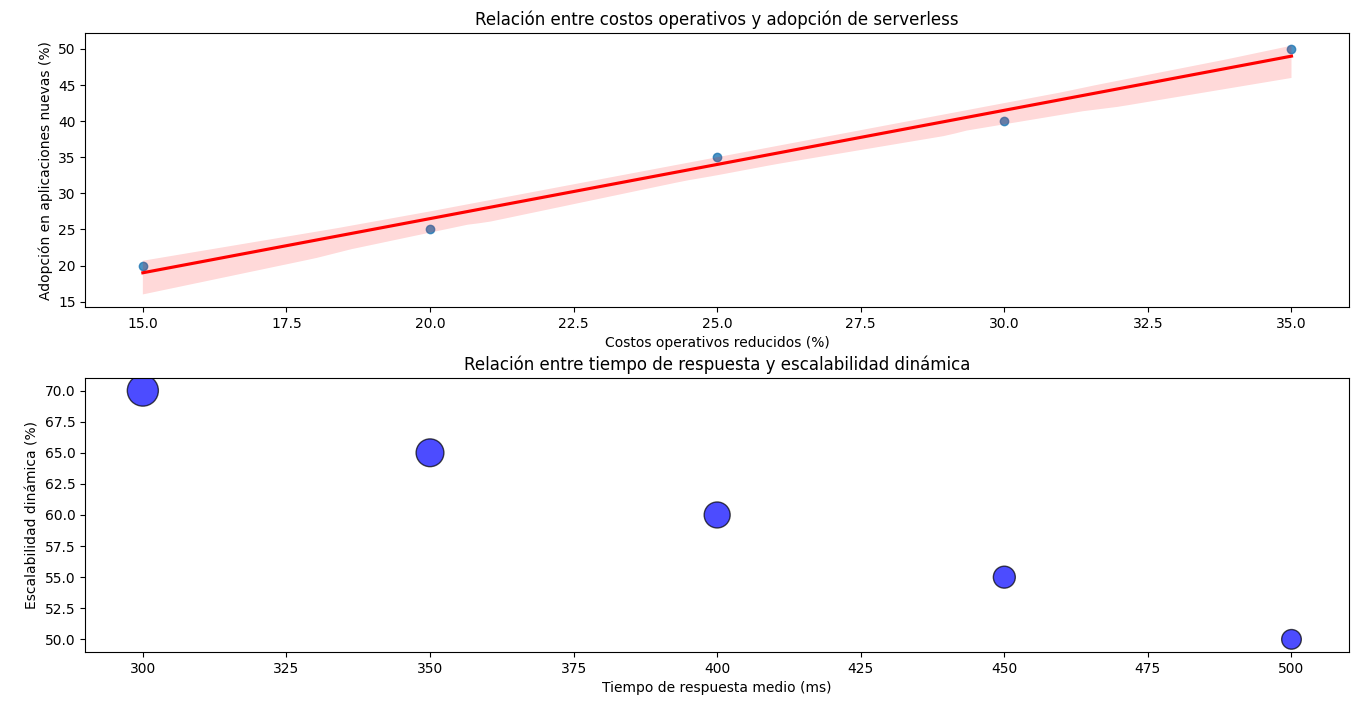

The table this chart was drawn from, first rows:
Año, Porcentaje de adopción en aplicaciones n…, Costos operativos reducidos (%), Tiempo de respuesta medio (ms), Escalabilidad dinámica (%)
2018, 20, 15, 500, 50
2019, 25, 20, 450, 55
2020, 35, 25, 400, 60
2021, 40, 30, 350, 65
2022, 50, 35, 300, 70
